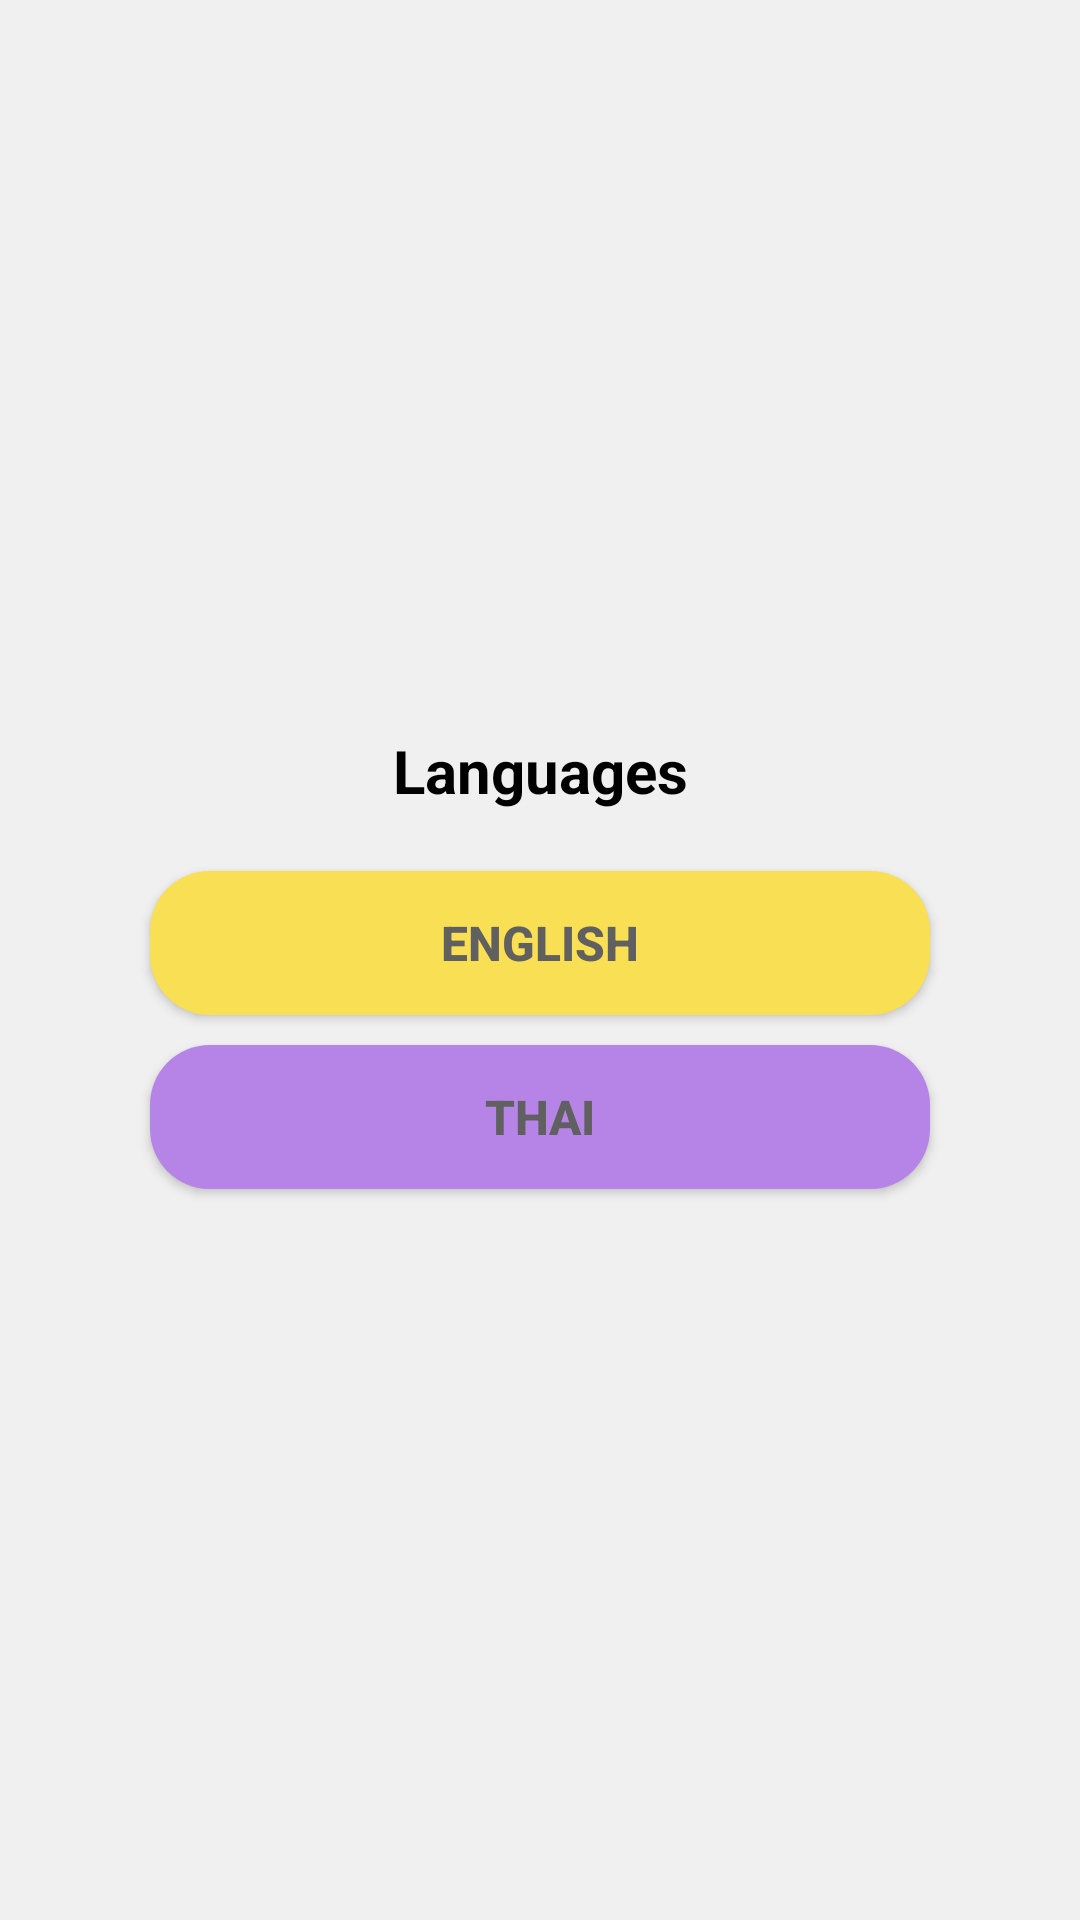

Write the Android layout XML for this screen, with the resource values it uses.
<!-- AndroidManifest.xml: application theme Theme.MoneyTracker -->
<!-- res/layout/activity_languages.xml -->
<?xml version="1.0" encoding="utf-8"?>
<androidx.constraintlayout.widget.ConstraintLayout xmlns:android="http://schemas.android.com/apk/res/android"
    xmlns:app="http://schemas.android.com/apk/res-auto"
    xmlns:tools="http://schemas.android.com/tools"
    android:layout_width="match_parent"
    android:layout_height="match_parent"
    android:background="@color/bg"
    tools:context=".LanguagesActivity">

    <LinearLayout
        android:layout_width="match_parent"
        android:layout_height="match_parent"
        android:layout_margin="20dp"
        android:gravity="center"
        android:orientation="vertical">

        <TextView
            android:id="@+id/textView"
            android:layout_width="match_parent"
            android:layout_height="wrap_content"
            android:gravity="center"
            android:layout_marginBottom="20dp"
            android:text="@string/Languages"
            android:textColor="@color/black"
            android:textSize="20sp"
            android:textStyle="bold" />

        <androidx.appcompat.widget.AppCompatButton
            android:id="@+id/btn_english"
            android:layout_width="match_parent"
            android:layout_height="wrap_content"
            android:background="@drawable/btn"
            android:backgroundTint="@color/Lyellow"
            android:layout_marginRight="30dp"
            android:layout_marginLeft="30dp"
            android:text="@string/English"
            android:textStyle="bold"
            android:textColor="@color/darkgray"
            android:textSize="16sp" />

        <View
            android:layout_width="20dp"
            android:layout_height="10dp"
            android:layout_gravity="fill_horizontal" />

        <androidx.appcompat.widget.AppCompatButton
            android:id="@+id/btn_thai"
            android:layout_width="match_parent"
            android:layout_height="wrap_content"
            android:background="@drawable/btn"
            android:backgroundTint="@color/Lpurple"
            android:layout_marginRight="30dp"
            android:layout_marginLeft="30dp"
            android:text="@string/Thai"
            android:textStyle="bold"
            android:textColor="@color/darkgray"
            android:textSize="16sp" />

    </LinearLayout>
</androidx.constraintlayout.widget.ConstraintLayout>
<!-- resources referenced by this layout -->
<resources>
  <color name="Lpurple">#b684e7</color>
  <color name="Lyellow">#f9df54</color>
  <color name="bg">#f0f0f0</color>
  <color name="black">#FF000000</color>
  <color name="darkgray">#616060</color>
  <!-- drawable btn (drawable) -->
  <?xml version="1.0" encoding="utf-8"?>
  <shape xmlns:android="http://schemas.android.com/apk/res/android">
      <solid android:color="@color/darkgray"/>
      <corners android:radius="20dp"/>
  </shape>
  <string name="English">English</string>
  <string name="Languages">Languages</string>
  <string name="Thai">Thai</string>
  <style name="Theme.MoneyTracker" parent="Theme.MaterialComponents.DayNight.NoActionBar">
          
          <item name="colorPrimary">@color/black</item>
          <item name="colorPrimaryVariant">@color/purple_700</item>
          <item name="colorOnPrimary">@color/white</item>
          
          <item name="colorSecondary">@color/teal_200</item>
          <item name="colorSecondaryVariant">@color/teal_700</item>
          <item name="colorOnSecondary">@color/black</item>
          
          <item name="android:statusBarColor">?attr/colorPrimaryVariant</item>
          
      </style>
  <color name="purple_700">#FF3700B3</color>
  <color name="white">#faf9f6</color>
  <color name="teal_200">#FF03DAC5</color>
  <color name="teal_700">#FF018786</color>
</resources>
